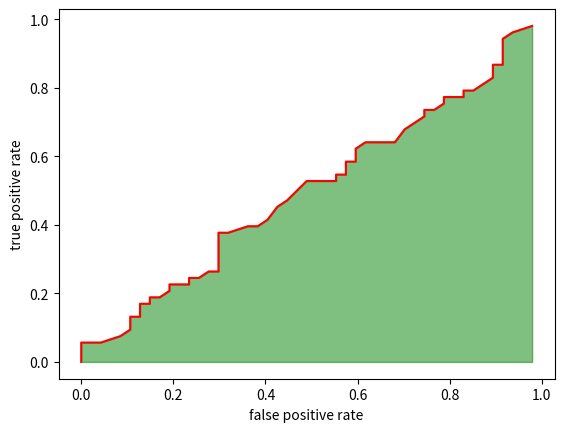

The matplotlib source for this figure:
import numpy as np
import matplotlib.pyplot as plt

def caculate_roc(threshold, dist, groundtruth):
    pred_mask = np.less(dist, threshold)
    tp = np.sum(np.logical_and(pred_mask, groundtruth))
    tn = np.sum(np.logical_and(np.logical_not(pred_mask), np.logical_not(groundtruth)))
    fp = np.sum(np.logical_and(pred_mask, np.logical_not(groundtruth)))
    fn = np.sum(np.logical_and(np.logical_not(pred_mask), groundtruth))

    tpr = tp / (tp + fn)
    fpr = fp / (fp + tn)

    acc = (tp + tn) / len(dist)

    return tpr, fpr, acc

dist = np.random.random(100)
groundtruth = np.random.choice([0, 1], 100)
thresholds = np.arange(0, 1, 0.01)

tprs = np.zeros(thresholds.shape)
fprs = np.zeros(thresholds.shape)
accs = np.zeros(thresholds.shape)

for idx, threshold in enumerate(thresholds):
    tprs[idx], fprs[idx], accs[idx] = caculate_roc(thresholds[idx], dist, groundtruth)
plt.xlabel('false positive rate')
plt.ylabel('true positive rate')
plt.plot(fprs, tprs, color='red')
plt.fill_between(fprs, tprs, interpolate=True, color='green', alpha=0.5)
plt.show()
